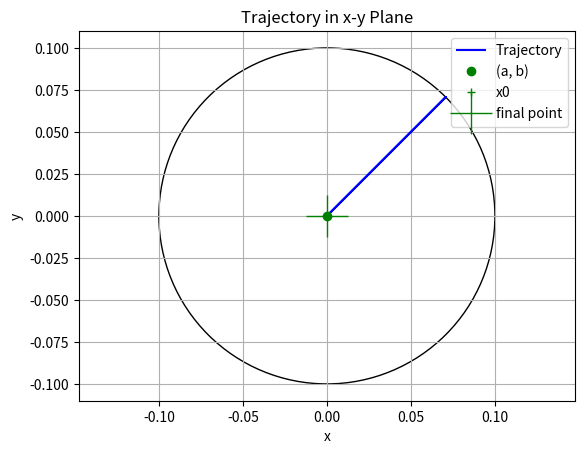

Here is the Python script that generated this plot:
import numpy as np
import matplotlib.pyplot as plt
from numpy import sqrt
from numpy.linalg import norm
# Initial conditions
a = 0 # goal x
b = 0 # goal y
x0 = 0
y0 = 0
x_dot0 = 0
y_dot0 = 0

#Parameters
M = 0.73  # mass [kg]
D = 29 # damping coefficient [Ns/m]

#Comment out the following three lines when running the sweep-script
e_max= 0.1 #maximum distance to goal position [m]
F_ext_x = 25 #external force in x-direction [N]
F_ext_y = 25 #external force in y-direction [N]


# Time parameters
timestep = 0.001
total_time = 10.0

# Function to compute acceleration in x-direction
def acceleration_x(x, y, a, b, x_dot, y_dot, i, K,  F_ext_x, F_ext_y):
    if i < 5000:
        return -K / M * x - D / M * x_dot + K / M * a + F_ext_x/M
    else:
        return  -K / M * x - D / M * x_dot + K / M * a
    
    

# Function to compute acceleration in y-direction
def acceleration_y(x, y, a, b, x_dot, y_dot, i, K,  F_ext_x, F_ext_y):
    if i < 5000:
        return -K / M * y - D / M * y_dot + K / M * a + F_ext_y/M
    else:
        return  -K / M * y - D / M * y_dot + K / M * b 
    

# Finite difference solver
def solve(e_max, F_ext_x, F_ext_y):
    num_steps = int(total_time / timestep)

    K = np.sqrt(F_ext_x**2+F_ext_y**2)/e_max #stiffness [N/m]

    x = np.zeros(num_steps)
    y = np.zeros(num_steps)
    x_dot = np.zeros(num_steps)
    y_dot = np.zeros(num_steps)
    max_inside_distance = 0
    x[0] = x0
    y[0] = y0
    x_dot[0] = x_dot0
    y_dot[0] = y_dot0

    if x0**2+y0**2 > e_max**2: #checks whether the end-effector is inside of the restricted space (further away from the goal position than allowed)
        inside = True
        inside_distance = np.sqrt(x0**2+y0**2)-e_max
    else:
        inside = False
    
    for i in range(1, num_steps):        

        x_dot_dot = acceleration_x(x[i - 1], y[i - 1], a, b, x_dot[i - 1], y_dot[i - 1], i, K, F_ext_x, F_ext_y) #calculates the acceleration in x-direction
        y_dot_dot = acceleration_y(x[i - 1], y[i - 1], a, b, x_dot[i - 1], y_dot[i - 1], i, K, F_ext_x, F_ext_y) #calculates the acceleration in y-direction
        
        x_dot[i] = x_dot[i - 1] + x_dot_dot * timestep #calculates the velocity in x-direction
        y_dot[i] = y_dot[i - 1] + y_dot_dot * timestep #calculates the velocity in y-direction

        x[i] = x[i - 1] + x_dot[i] * timestep #calculates the x-coordinate of the end-effector
        y[i] = y[i - 1] + y_dot[i] * timestep #calculates the y-coordinate of the end-effector
        
        if x[i]**2 + y[i]**2 > e_max**2: #checks whether the end-effector is inside of the restricted space (further away from the goal position than allowed)
            inside = True
            inside_distance = np.sqrt(x[i]**2+y[i]**2)-e_max
            if np.abs(inside_distance) > np.abs(max_inside_distance):
                max_inside_distance = inside_distance #saves the maximum inside distance
        
        

    return x, y, inside, F_ext_x, F_ext_y, K, max_inside_distance

#From here until the end of the file must be commented out, when running the sweep script
# Plot trajectory
x_traj, y_traj, inside, F_ext_x, F_ext_y, K, max_inside_distance = solve(e_max, F_ext_x, F_ext_y)
plt.plot(x_traj, y_traj, 'b', label='Trajectory')
print(inside)

# Plot circle with radius e_max around the goal position
circle = plt.Circle((0, 0), e_max, color='k', fill=False)
plt.gca().add_patch(circle)

# Plot point (a, b)
plt.plot(a, b, 'go', label='(a, b)')

# Plot x0
plt.plot(x0, y0, 'g+', label='x0')

# Plot final trajectory point
plt.plot(x_traj[-1], y_traj[-1], 'g+', markersize=30, label='final point')


plt.xlabel('x')
plt.ylabel('y')
plt.title('Trajectory in x-y Plane')
plt.legend()
plt.axis('equal')
plt.grid(True)
plt.show()
